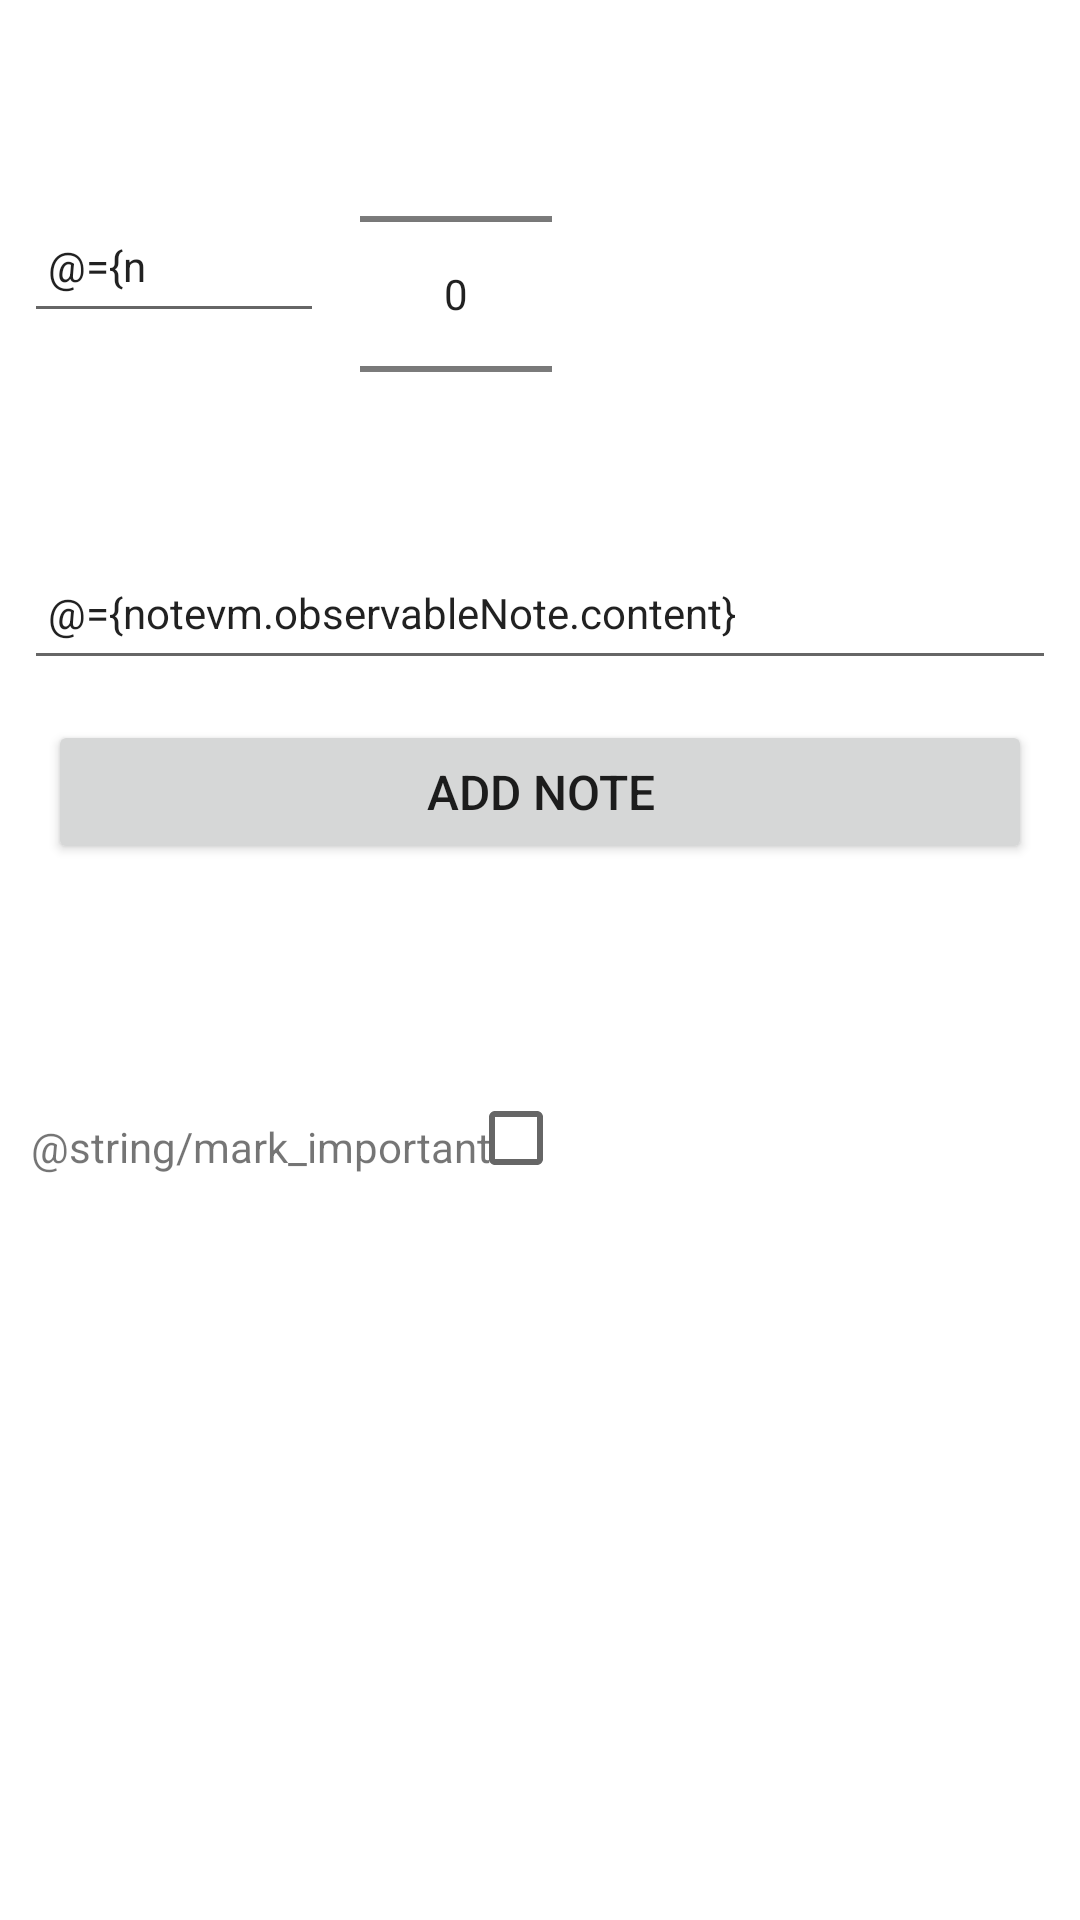

Layout XML and referenced resources for this Android screen:
<!-- AndroidManifest.xml: application theme Theme.ReadNote -->
<!-- res/layout/note_fragment.xml -->
<?xml version="1.0" encoding="utf-8"?>
<layout
    xmlns:android="http://schemas.android.com/apk/res/android"
    xmlns:app="http://schemas.android.com/apk/res-auto"
    xmlns:tools="http://schemas.android.com/tools">

    <data>
        <variable
            name="notevm"
            type="ie.wit.readnote.ui.note.NoteViewModel" />
    </data>

<androidx.constraintlayout.widget.ConstraintLayout

    android:layout_width="match_parent"
    android:layout_height="match_parent"
    tools:context=".ui.note.NoteFragment">


    <EditText
        android:id="@+id/addPageNumber"
        android:layout_width="100dp"
        android:layout_height="45dp"
        android:layout_margin="8dp"
        android:hint="@string/pageNumber"
        android:inputType="number"
        android:maxLength="4"
        android:maxLines="1"
        android:padding="8dp"
        android:textSize="14sp"
        android:text="@={notevm.observableNote.pageNumber}"
        app:layout_constraintBottom_toBottomOf="parent"
        app:layout_constraintTop_toTopOf="parent"
        app:layout_constraintEnd_toEndOf="parent"
        app:layout_constraintHorizontal_bias="0.0"
        app:layout_constraintStart_toStartOf="parent"
        app:layout_constraintVertical_bias="0.1"/>

    <NumberPicker
        android:id="@+id/pagePicker"
        android:layout_width="wrap_content"
        android:layout_height="wrap_content"
        android:layout_alignEnd="@+id/addPageNumber"
        android:layout_marginBottom="8dp"
        android:layout_marginEnd="8dp"
        android:layout_marginStart="8dp"
        android:layout_marginTop="8dp"
        app:layout_constraintBottom_toBottomOf="parent"
        app:layout_constraintEnd_toEndOf="parent"
        app:layout_constraintHorizontal_bias="0.4"
        app:layout_constraintStart_toStartOf="parent"
        app:layout_constraintTop_toTopOf="parent"
        app:layout_constraintVertical_bias="0.0" />

    <EditText
        android:id="@+id/addContent"
        android:layout_width="match_parent"
        android:layout_height="45dp"
        android:layout_margin="8dp"
        android:hint="@string/note"
        android:inputType="text"
        android:maxLength="500"
        android:maxLines="10"
        android:padding="8dp"
        android:textSize="14sp"
        android:text="@={notevm.observableNote.content}"
        app:layout_constraintBottom_toBottomOf="parent"
        app:layout_constraintTop_toTopOf="parent"
        app:layout_constraintEnd_toEndOf="parent"
        app:layout_constraintHorizontal_bias="0.042"
        app:layout_constraintStart_toStartOf="parent"
        app:layout_constraintVertical_bias="0.3"/>


    <Button
        android:id="@+id/addNote"
        android:layout_width="match_parent"
        android:layout_height="wrap_content"
        android:layout_margin="16dp"
        android:layout_alignEnd="@+id/addContent"
        android:layout_below="@+id/addContent"
        android:paddingBottom="8dp"
        android:paddingTop="8dp"
        android:text="@string/button_addnote"
        android:textSize="16sp"
        app:layout_constraintBottom_toBottomOf="parent"
        app:layout_constraintTop_toTopOf="parent"
        app:layout_constraintEnd_toEndOf="parent"
        app:layout_constraintHorizontal_bias="0.042"
        app:layout_constraintStart_toStartOf="parent"
        app:layout_constraintVertical_bias="0.4" />

    <Button
        android:id="@+id/deleteNote"
        android:layout_width="match_parent"
        android:layout_height="wrap_content"
        android:layout_margin="16dp"
        android:layout_alignEnd="@+id/addContent"
        android:layout_below="@+id/addContent"
        android:paddingBottom="8dp"
        android:paddingTop="8dp"
        android:text="@string/button_deleteNote"
        android:textSize="16sp"
        android:visibility="invisible"
        app:layout_constraintBottom_toBottomOf="parent"
        app:layout_constraintTop_toTopOf="parent"
        app:layout_constraintEnd_toEndOf="parent"
        app:layout_constraintHorizontal_bias="0.042"
        app:layout_constraintStart_toStartOf="parent"
        app:layout_constraintVertical_bias="0.5" />

    <TextView
        android:layout_width="wrap_content"
        android:layout_height="wrap_content"
        android:text="@string/mark_important"
        app:layout_constraintBottom_toBottomOf="parent"
        app:layout_constraintTop_toTopOf="parent"
        app:layout_constraintEnd_toEndOf="parent"
        app:layout_constraintHorizontal_bias="0.05"
        app:layout_constraintStart_toStartOf="parent"
        app:layout_constraintVertical_bias="0.6"
        />

    <CheckBox
        android:id="@+id/nbToggle"
        android:layout_width="wrap_content"
        android:layout_height="wrap_content"
        android:checked="@={notevm.observableNote.nb}"
        tools:layout_editor_absoluteX="257dp"
        tools:layout_editor_absoluteY="472dp"
        app:layout_constraintBottom_toBottomOf="parent"
        app:layout_constraintTop_toTopOf="parent"
        app:layout_constraintEnd_toEndOf="parent"
        app:layout_constraintHorizontal_bias="0.5"
        app:layout_constraintStart_toStartOf="parent"
        app:layout_constraintVertical_bias="0.6" />


</androidx.constraintlayout.widget.ConstraintLayout>
</layout>
<!-- resources referenced by this layout -->
<resources>
  <string name="button_addnote">Add Note</string>
  <string name="button_deleteNote">Delete Note</string>
  <string name="note">Enter Note</string>
  <string name="pageNumber">page No.</string>
  <style name="Theme.ReadNote" parent="Theme.MaterialComponents.DayNight.DarkActionBar">
          
          <item name="colorPrimary">@color/purple_500</item>
          <item name="colorPrimaryVariant">@color/purple_700</item>
          <item name="colorOnPrimary">@color/white</item>
          
          <item name="colorSecondary">@color/teal_200</item>
          <item name="colorSecondaryVariant">@color/teal_700</item>
          <item name="colorOnSecondary">@color/black</item>
          
          <item name="android:statusBarColor" tools:targetApi="l">?attr/colorPrimaryVariant</item>
          
      </style>
  <color name="purple_500">#FF6200EE</color>
  <color name="purple_700">#FF3700B3</color>
  <color name="white">#FFFFFFFF</color>
  <color name="teal_200">#FF03DAC5</color>
  <color name="teal_700">#FF018786</color>
  <color name="black">#FF000000</color>
</resources>
